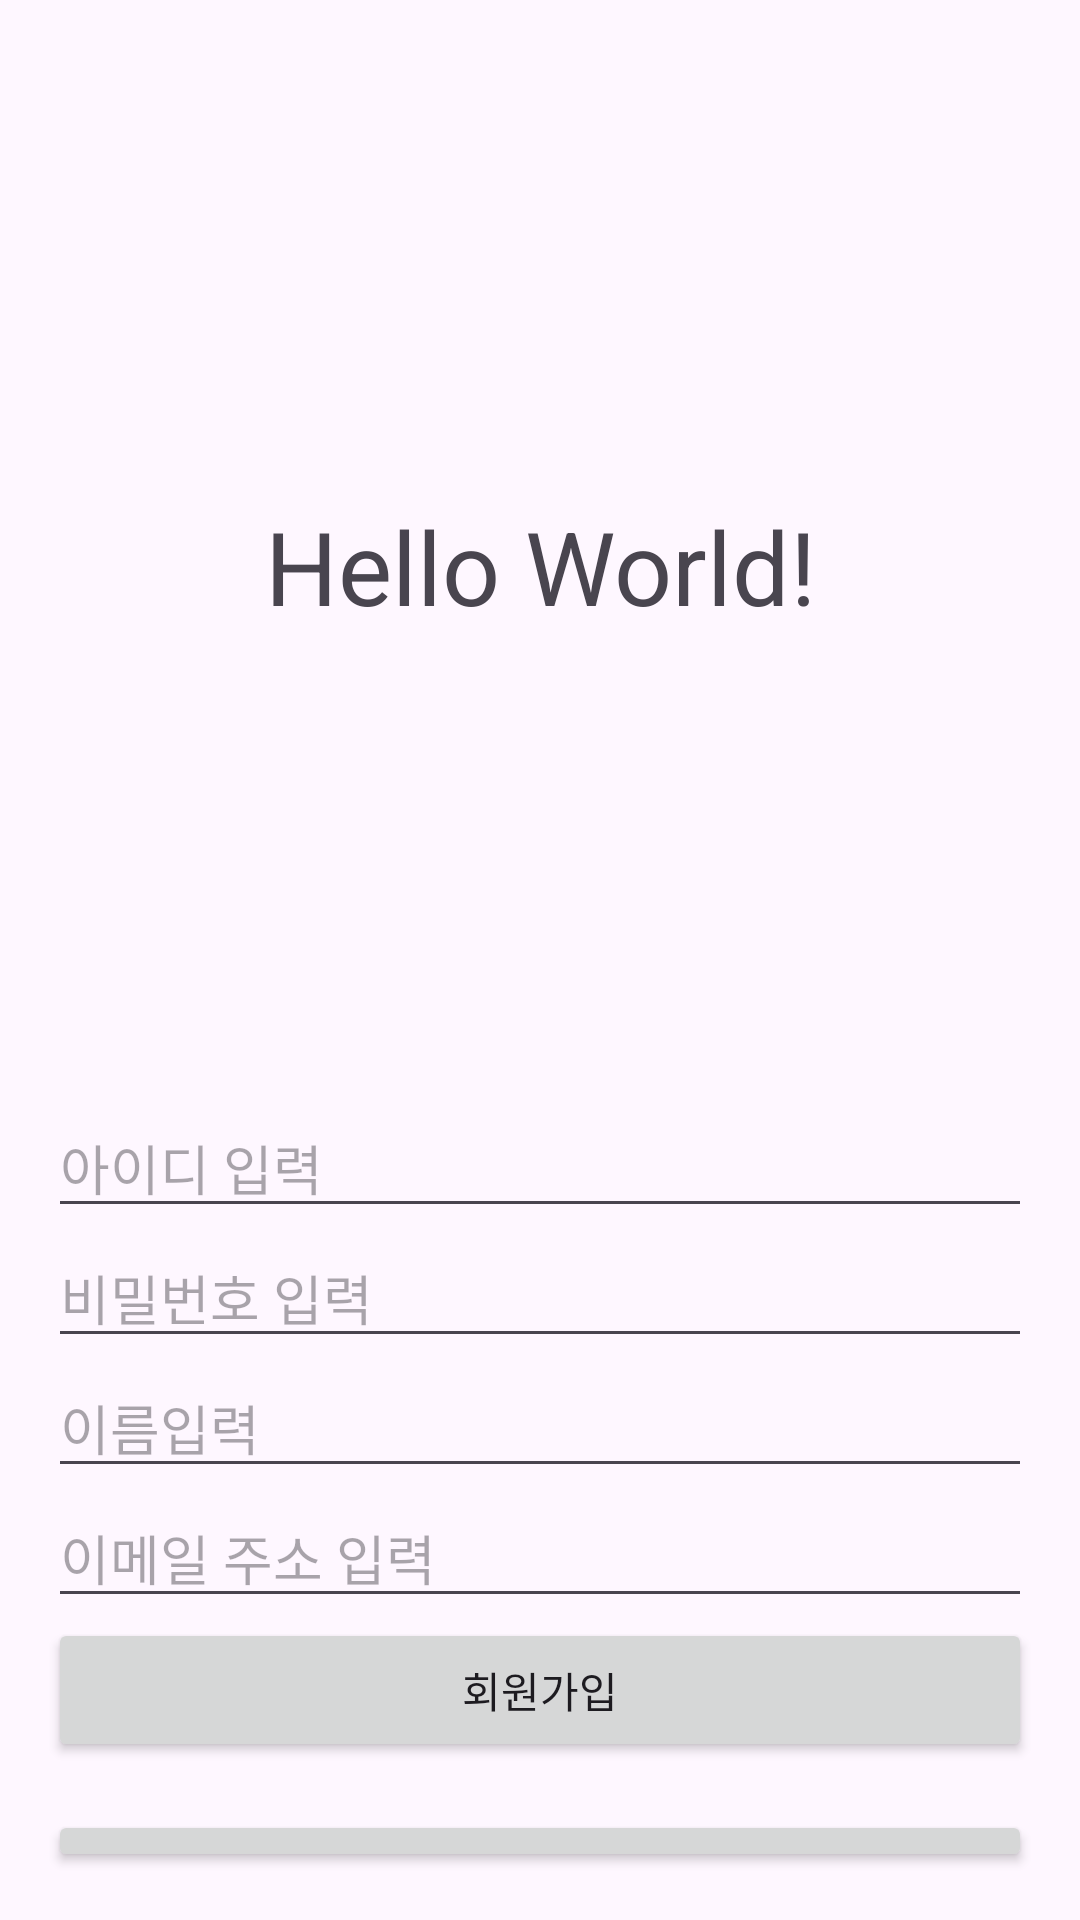

Write the Android layout XML for this screen, with the resource values it uses.
<!-- AndroidManifest.xml: application theme Theme.SubinApp -->
<!-- res/layout/activity_main.xml -->
<?xml version="1.0" encoding="utf-8"?>
<androidx.constraintlayout.widget.ConstraintLayout xmlns:android="http://schemas.android.com/apk/res/android"
    xmlns:app="http://schemas.android.com/apk/res-auto"
    xmlns:tools="http://schemas.android.com/tools"
    android:id="@+id/main"
    android:layout_width="match_parent"
    android:layout_height="match_parent"
    tools:context=".MainActivity">

    <LinearLayout
        android:layout_width="match_parent"
        android:layout_height="match_parent"
        android:orientation="vertical"
        android:padding="16dp">

        
        <TextView
            android:layout_width="match_parent"
            android:layout_height="wrap_content"
            android:layout_marginTop="150dp"
            android:layout_marginBottom="150dp"
            android:gravity="center"
            android:text="Hello World!"
            android:textSize="34sp" />

    </LinearLayout>

    <LinearLayout
        android:layout_width="match_parent"
        android:layout_height="match_parent"
        android:orientation="vertical"
        android:layout_marginTop="350dp"
        android:padding="16dp">

        
        <EditText
            android:id="@+id/editTextUserid"
            android:layout_width="match_parent"
            android:layout_height="wrap_content"
            android:hint="아이디 입력"
            android:inputType="text"
            android:maxLength="16" />

        
        <EditText
            android:id="@+id/editTextTextPasswd"
            android:layout_width="match_parent"
            android:layout_height="wrap_content"
            android:hint="비밀번호 입력"
            android:inputType="textPassword"
            android:maxLength="16" />

        
        <EditText
            android:id="@+id/editTextName"
            android:layout_width="match_parent"
            android:layout_height="wrap_content"
            android:hint="이름입력"
            android:inputType="text" />

        
        <EditText
            android:id="@+id/editTextTextEmailAddress"
            android:layout_width="match_parent"
            android:layout_height="wrap_content"
            android:hint="이메일 주소 입력"
            android:inputType="textEmailAddress" />

        
        <Button
            android:id="@+id/button"
            android:layout_width="match_parent"
            android:layout_height="wrap_content"
            android:text="회원가입" />

        
        <Button
            android:id="@+id/button2"
            android:layout_width="match_parent"
            android:layout_height="wrap_content"
            android:layout_marginTop="16dp"
            android:text="회원조회" />

    </LinearLayout>

</androidx.constraintlayout.widget.ConstraintLayout>
<!-- resources referenced by this layout -->
<resources>
  <style name="Theme.SubinApp" parent="Base.Theme.SubinApp" />
  <style name="Base.Theme.SubinApp" parent="Theme.Material3.DayNight.NoActionBar">
          
          
      </style>
</resources>
